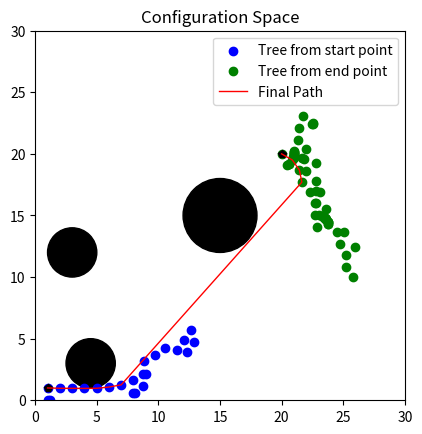

Generate this figure with matplotlib:
#!/usr/bin/env python
# coding: utf-8

import matplotlib.pyplot as plt
import math
import numpy as np
import random
import argparse


class Node:
	def __init__(self, x, y):
		self.x = x
		self.y = y
		self.path_so_far = []


def get_random_point(lc=0, rc=30):
	rand_point = Node(random.uniform(lc,rc),random.uniform(lc, rc))
	return rand_point

def merge_intersetion(node1, node2):
	global obslist
	trues = []
	for obs in obslist:
		dr = np.hypot(node2.x-node1.x, node2.y-node1.y)
		D = (node1.x-obs[0])*(node2.y-obs[1]) - (node2.x-obs[0])*(node1.y-obs[1])
		d = (obs[2]*dr)**2 - D**2
		if d >= 0:
			return False
	return True

def get_nearest_point(point, tree):
	distance_list = [np.hypot(node.x - point.x, node.y - point.y)**2 for node in tree]
	return distance_list.index(min(distance_list))

def get_new_point(rnd_point, old_point, delta=1):
	theta = math.atan((old_point.y-rnd_point.y)/(old_point.x-rnd_point.x))
	temp_p1 = Node(delta*math.cos(theta) + old_point.x, delta*math.sin(theta) + old_point.y)
	temp_p2 = Node(-delta*math.cos(theta) + old_point.x, -delta*math.sin(theta) + old_point.y)
	temp_tree = [temp_p1, temp_p1]
	new_node = temp_tree[get_nearest_point(rnd_point, temp_tree)]
	val = merge_intersetion(new_node, old_point)
	if val and new_node.x >= 0 and new_node.y >=0 and new_node.x <= 30 and new_node.y <=30:
		return new_node
	return False

def add_point(tree):
	rand_point = get_random_point()
	min_dist_index = get_nearest_point(rand_point, tree)
	old_point = tree[min_dist_index]
	new_node = get_new_point(rand_point, old_point)
	if new_node:
		tree.append(new_node)
		new_node.path_so_far = old_point.path_so_far + [new_node]

def merge(tree1, tree2):
	flag = 0
	nl = []
	for node in tree1[::-1]:
		for n in tree2[::-1]:
			if merge_intersetion(node, n):
				nl.append((node, n, len(node.path_so_far) + len(n.path_so_far)))
	if nl != []:
		nl.sort(key=lambda x: x[2])
		path = nl[0][0].path_so_far + nl[0][1].path_so_far[::-1]
		print("Done!!")
	else:
		print("No path found")
		path = None
	return path


if __name__ == '__main__':
	parser = argparse.ArgumentParser(description='Bi-Directional RRT')
	parser.add_argument('-i','--iter', type=int,
						help='Number of iterations (integer); Default=100')
	args = parser.parse_args()
	if args.iter:
		max_iter = args.iter
	else:
		max_iter = 100

	obslist = [(4.5, 3, 2), (3, 12, 2), (15, 15, 3)]  #[(x, y, radius)]
	start_node = Node(1,1)
	start_node.path_so_far.append(start_node)
	goal_node = Node(20,20)
	goal_node.path_so_far.append(goal_node)
	start_tree = [start_node]
	goal_tree = [goal_node]
	for i in range(max_iter):
		add_point(start_tree)
		add_point(goal_tree)
	path = merge(start_tree, goal_tree)

	"""
	Plotting
	"""
	if path:
		figure, axes = plt.subplots()
		plt.rcParams["figure.figsize"] = (20,20)
		
		# plotting the obstacles
		for obs in obslist:
			obstacle = plt.Circle((obs[0], obs[1]), obs[2], color="black")
			axes.add_artist(obstacle)

		# plotting both the trees
		trees = [start_tree, goal_tree]
		color = ["blue", "green"]
		lab = ["Tree from start point", "Tree from end point"]
		for i,tree in enumerate(trees):
			x_cord = []
			y_cord = []
			for v in tree:
				x_cord.append(v.x)
				y_cord.append(v.y)
			plt.scatter(x_cord, y_cord, c=[color[i]], label=lab[i])

		# plotting path
		plt.plot(1,1,'kp') #start
		plt.plot(20,20,'kp') #goal
		x_cord = []
		y_cord = []
		for v in path:
			x_cord.append(v.x)
			y_cord.append(v.y)
		plt.plot(x_cord, y_cord, "r-", linewidth=1, label='Final Path')

		axes.set_aspect(1)
		plt.xlim(0,30)
		plt.ylim(0,30)
		plt.legend()
		plt.title('Configuration Space')
		# plt.savefig("bi_rrt.png")
		plt.show()
